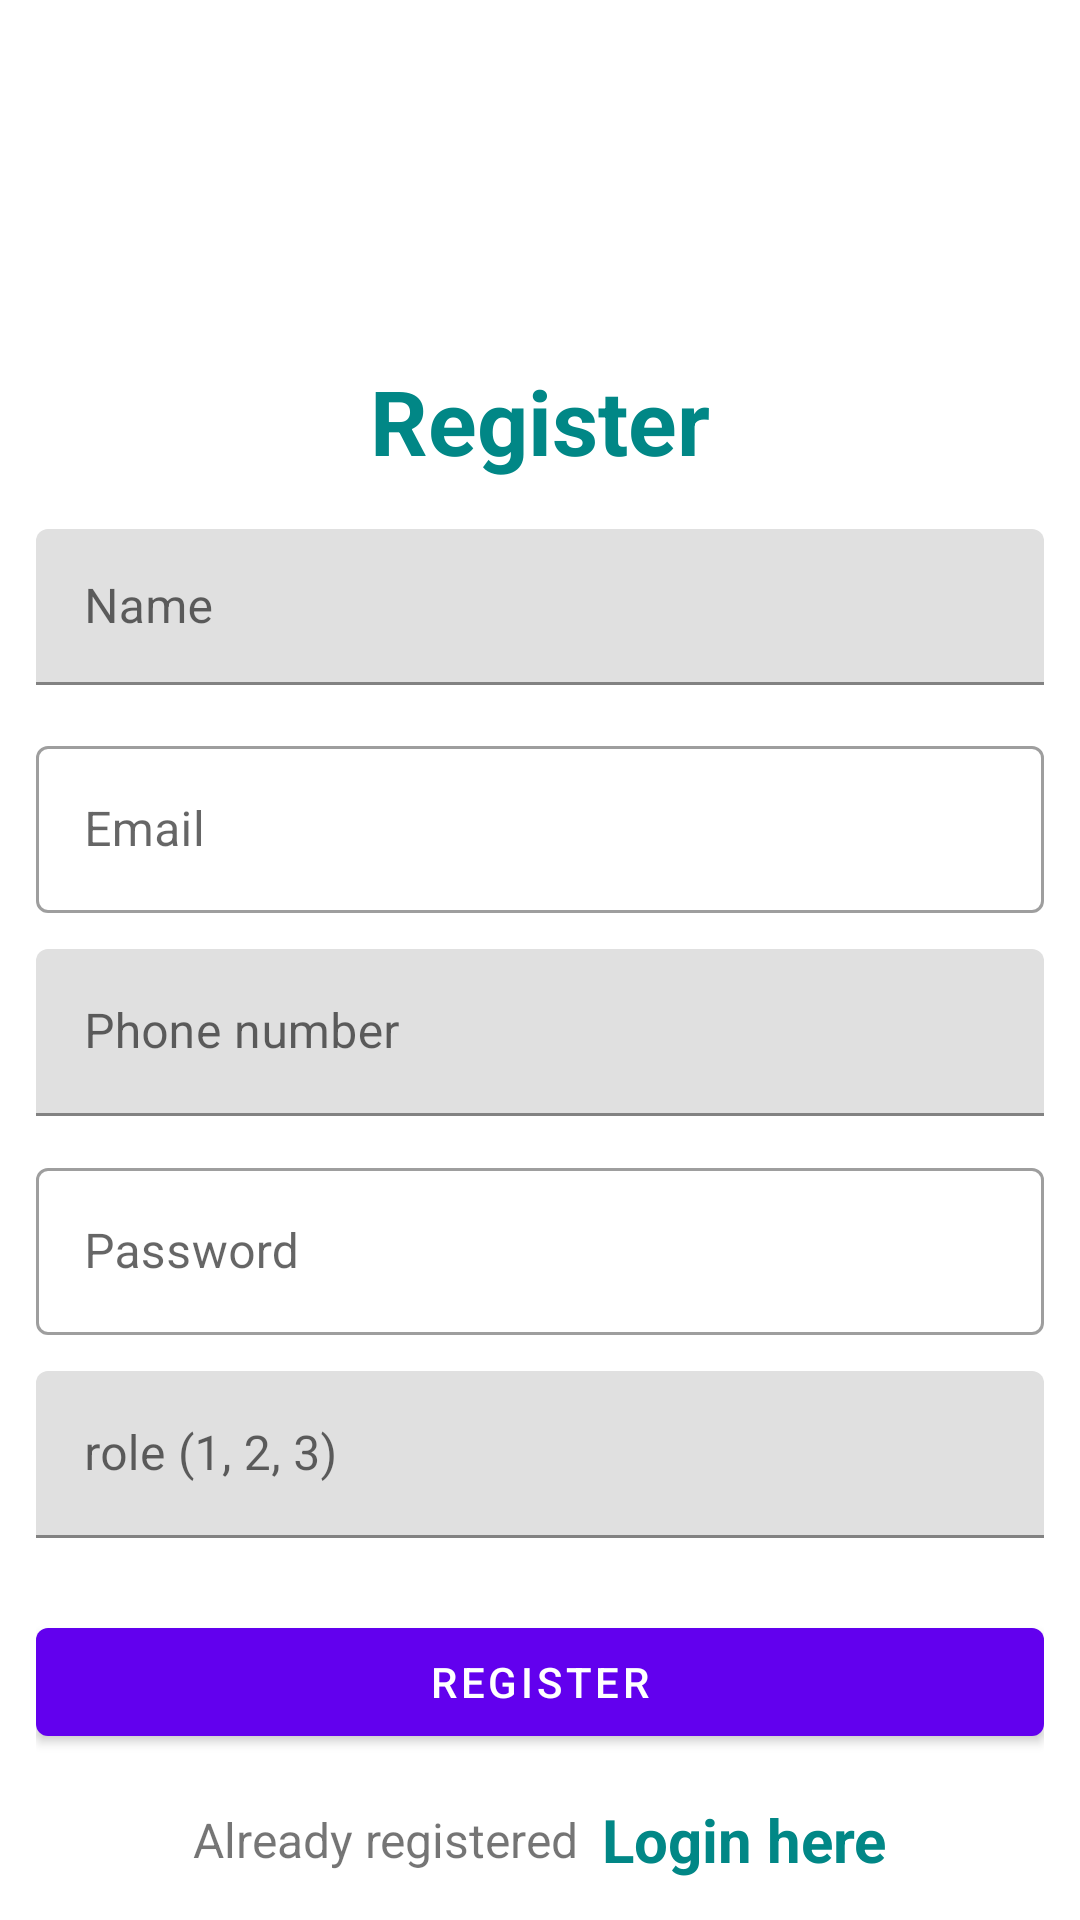

Produce the Android XML layout that renders to this screen, including the resource entries it uses.
<!-- AndroidManifest.xml: application theme Theme.FirebaseCustomerUser_1 -->
<!-- res/layout/activity_register.xml -->
<?xml version="1.0" encoding="utf-8"?>
<LinearLayout xmlns:android="http://schemas.android.com/apk/res/android"
    xmlns:app="http://schemas.android.com/apk/res-auto"
    xmlns:tools="http://schemas.android.com/tools"
    android:layout_width="match_parent"
    android:layout_height="match_parent"
    android:orientation="vertical"
    android:padding="12dp"
    tools:context=".RegisterActivity">

    <ImageView
        android:id="@+id/imageView"
        android:layout_width="120dp"
        android:layout_height="92dp"
        android:layout_gravity="center" />

    <LinearLayout
        android:layout_width="match_parent"
        android:layout_height="match_parent"
        android:orientation="vertical"
        android:layout_gravity="center">

        <TextView
            android:layout_width="match_parent"
            android:layout_height="wrap_content"
            android:layout_marginVertical="16dp"
            android:gravity="center_horizontal"
            android:text="Register"
            android:textColor="@color/teal_700"
            android:textSize="30sp"
            android:textStyle="bold" />


        <com.google.android.material.textfield.TextInputLayout
            android:layout_width="match_parent"
            android:layout_height="67dp">

            <com.google.android.material.textfield.TextInputEditText
                android:id="@+id/etRegName"
                android:layout_width="match_parent"
                android:layout_height="52dp"
                android:hint="Name" />
        </com.google.android.material.textfield.TextInputLayout>

        <com.google.android.material.textfield.TextInputLayout
            android:layout_width="match_parent"
            style="@style/Widget.MaterialComponents.TextInputLayout.OutlinedBox"
            android:layout_height="wrap_content">

            <com.google.android.material.textfield.TextInputEditText
                android:id="@+id/etRegEmail"
                android:layout_width="match_parent"
                android:layout_height="wrap_content"
                android:hint="Email"
                android:inputType="textEmailAddress"/>
        </com.google.android.material.textfield.TextInputLayout>


        <com.google.android.material.textfield.TextInputLayout
            android:layout_width="match_parent"
            android:layout_height="wrap_content"
            android:layout_marginTop="12dp"
        >

            <com.google.android.material.textfield.TextInputEditText
                android:id="@+id/etRegPhone"
                android:layout_width="match_parent"
                android:layout_height="wrap_content"
                android:hint="Phone number" />
        </com.google.android.material.textfield.TextInputLayout>

        <com.google.android.material.textfield.TextInputLayout
            android:layout_width="match_parent"
            style="@style/Widget.MaterialComponents.TextInputLayout.OutlinedBox"
            android:layout_height="wrap_content"
            android:layout_marginTop="12dp">

            <com.google.android.material.textfield.TextInputEditText
                android:id="@+id/etRegPass"
                android:layout_width="match_parent"
                android:layout_height="wrap_content"
                android:hint="Password"
                android:inputType="textPassword" />
        </com.google.android.material.textfield.TextInputLayout>

        <com.google.android.material.textfield.TextInputLayout
            android:layout_width="match_parent"
            android:layout_height="wrap_content"
            android:layout_marginTop="12dp"
        >

            <com.google.android.material.textfield.TextInputEditText
                android:id="@+id/etRegRole"
                android:digits="123"
                android:inputType="number"
                android:maxLength="1"
                android:layout_width="match_parent"
                android:layout_height="wrap_content"
                android:hint="role (1, 2, 3)" />
        </com.google.android.material.textfield.TextInputLayout>

        <com.google.android.material.button.MaterialButton
            android:id="@+id/btnRegister"
            android:layout_width="match_parent"
            android:layout_height="wrap_content"
            android:layout_marginTop="24dp"
            android:text="Register"/>

        <LinearLayout
            android:layout_width="match_parent"
            android:layout_height="wrap_content"
            android:layout_marginTop="15dp"
            android:gravity="center"
            android:orientation="horizontal">

            <TextView
                android:layout_width="wrap_content"
                android:layout_height="wrap_content"
                android:text="Already registered"
                android:textSize="16sp"/>

            <TextView
                android:id="@+id/tvLoginHere"
                android:layout_width="wrap_content"
                android:layout_height="wrap_content"
                android:layout_marginLeft="8dp"
                android:text="Login here"
                android:textColor="@color/teal_700"
                android:textStyle="bold"
                android:textSize="20sp"/>

        </LinearLayout>

    </LinearLayout>

</LinearLayout>
<!-- resources referenced by this layout -->
<resources>
  <style name="Theme.FirebaseCustomerUser_1" parent="Theme.MaterialComponents.DayNight.DarkActionBar">
          
          <item name="colorPrimary">@color/purple_500</item>
          <item name="colorPrimaryVariant">@color/purple_700</item>
          <item name="colorOnPrimary">@color/white</item>
          
          <item name="colorSecondary">@color/teal_200</item>
          <item name="colorSecondaryVariant">@color/teal_700</item>
          <item name="colorOnSecondary">@color/black</item>
          
          <item name="android:statusBarColor" tools:targetApi="l">?attr/colorPrimaryVariant</item>
          
      </style>
  <!-- not gathered from this repository: default colours our renderer supplied (Android Studio template values) -->
  <color name="purple_500">#FF6200EE</color>
  <color name="purple_700">#FF3700B3</color>
  <color name="teal_200">#FF03DAC5</color>
  <color name="teal_700">#FF018786</color>
  <color name="black">#FF000000</color>
  <color name="white">#FFFFFFFF</color>
</resources>
